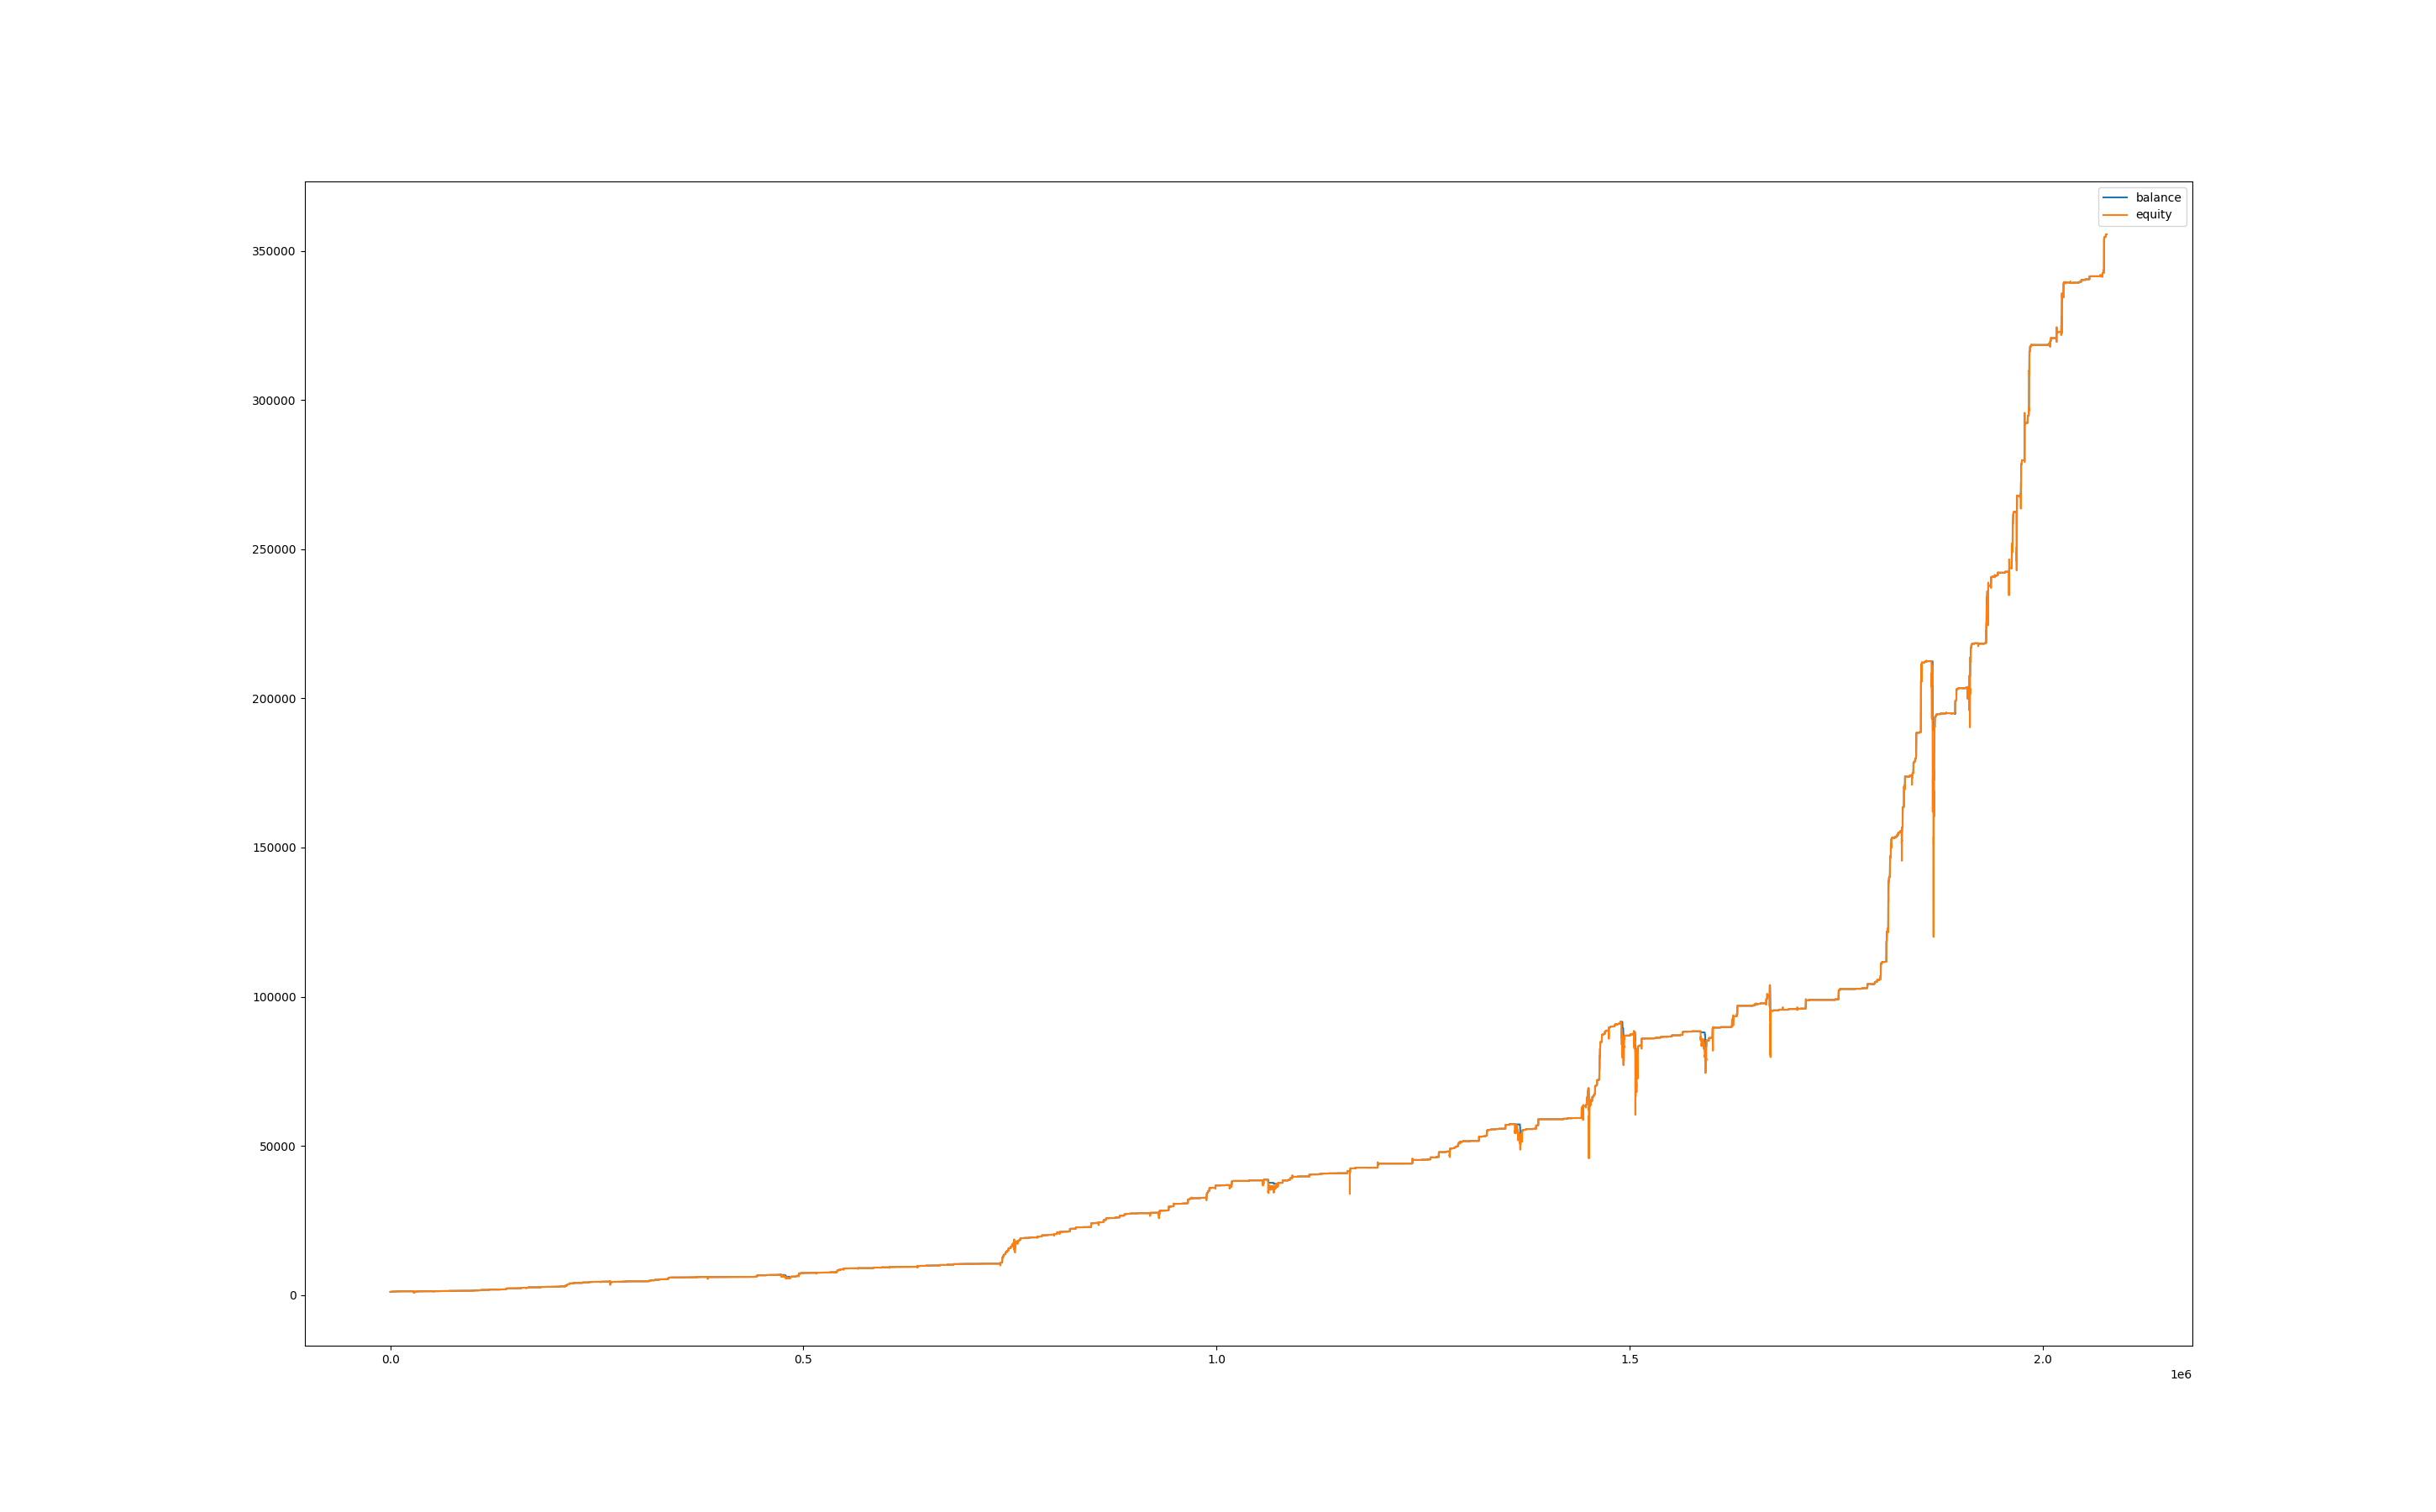

Data behind this chart, as committed beside it:
, balance, equity, balance_btc, equity_btc
0, 1002, 1000, 0.0, 0.0
60, 1002, 1000, 0.0, 0.0
120, 1002, 1000, 0.0, 0.0
180, 1026, 1002, 0.0, -0.1323
240, 1026, 1026, 0.0, 0.0
300, 1026, 1026, 0.0, 0.0
360, 1039, 1027, 0.0, 0.9218
420, 1044, 1045, 0.0, 6.193
480, 1044, 1044, 0.0, 0.0
540, 1044, 1044, 0.0, 0.0
600, 1044, 1044, 0.0, 0.0
660, 1045, 1044, 0.0, 0.0
720, 1045, 1045, 0.0, 0.0
780, 1045, 1045, 0.0, 0.0
840, 1047, 1046, 0.0, 0.7854
900, 1047, 1047, 0.0, 0.0
960, 1047, 1047, 0.0, 0.0
1020, 1047, 1047, 0.0, 0.0
1080, 1047, 1047, 0.0, 0.0
1140, 1047, 1047, 0.0, 0.0
1200, 1049, 1047, 0.0, 0.0
1260, 1049, 1049, 0.0, 0.0
1320, 1049, 1049, 0.0, 0.0
1380, 1049, 1049, 0.0, 0.0
1440, 1057, 1048, 0.0, 0.0
1500, 1057, 1057, 0.0, 0.0
1560, 1057, 1057, 0.0, 0.0
1620, 1058, 1057, 0.0, 0.0
1680, 1059, 1060, 0.0, 1.494
1740, 1059, 1059, 0.0, 0.0
1800, 1059, 1059, 0.0, 0.0
1860, 1059, 1059, 0.0, 0.0
1920, 1066, 1057, 0.0, -2.039
1980, 1066, 1066, 0.0, 0.0
2040, 1066, 1066, 0.0, 0.0
2100, 1066, 1066, 0.0, 0.0
2160, 1066, 1066, 0.0, 0.0
2220, 1068, 1069, 0.0, 3.36
2280, 1094, 1069, 0.0, 0.0
2340, 1096, 1094, 0.0, 0.09177
2400, 1096, 1096, 0.0, 0.0
2460, 1096, 1096, 0.0, 0.0
2520, 1096, 1096, 0.0, 0.0
2580, 1097, 1096, 0.0, 0.0978
2640, 1107, 1097, 0.0, 0.0
2700, 1110, 1107, 0.0, 0.0
2760, 1110, 1110, 0.0, 0.0
2820, 1110, 1110, 0.0, 0.0
2880, 1110, 1110, 0.0, 0.0
2940, 1115, 1110, 0.0, 0.0
3000, 1115, 1115, 0.0, 0.0
3060, 1115, 1115, 0.0, 0.0
3120, 1115, 1115, 0.0, 0.0
3180, 1115, 1115, 0.0, 0.0
3240, 1115, 1115, 0.0, 0.0
3300, 1115, 1115, 0.0, 0.0
3360, 1115, 1115, 0.0, 0.0
3420, 1115, 1115, 0.0, 0.0
3480, 1115, 1115, 0.0, 0.0
3540, 1115, 1115, 0.0, 0.0
... 34,561 more rows
